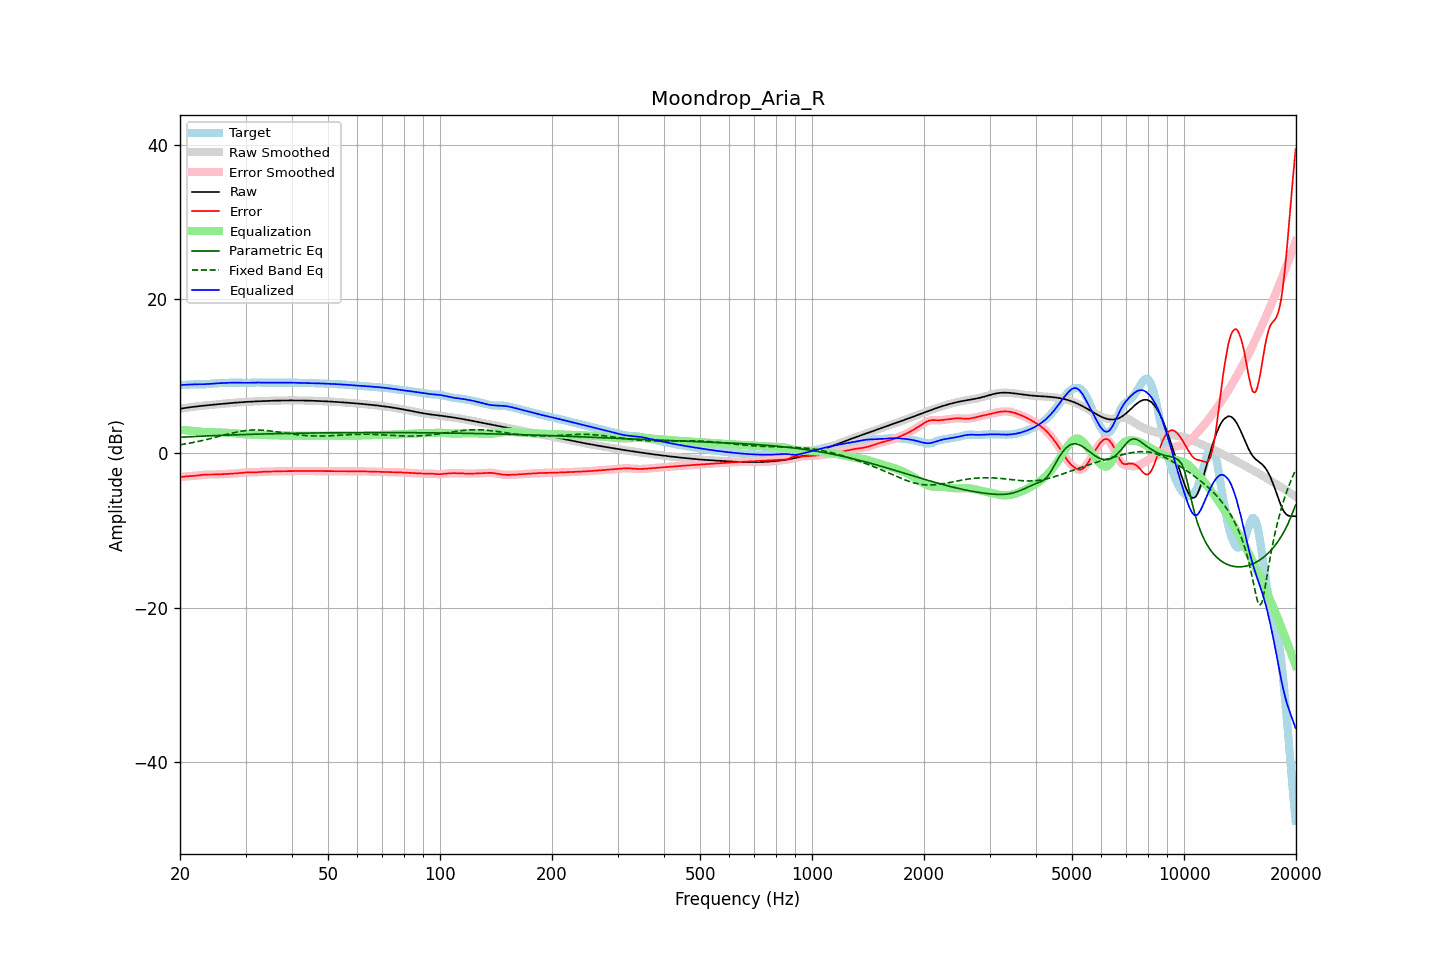

Values plotted in this chart, from the file beside it:
frequency, raw, error, smoothed, error_smoothed, equalization, parametric_eq, fixed_band_eq, equalized_raw, equalized_smoothed, target
20.00, 5.79, -3.09, 5.79, -3.09, 3.07, 2.09, 1.12, 8.86, 8.86, 8.88
20.20, 5.83, -3.06, 5.83, -3.06, 3.05, 2.10, 1.15, 8.88, 8.88, 8.88
20.40, 5.86, -3.03, 5.86, -3.03, 3.03, 2.11, 1.18, 8.89, 8.89, 8.89
20.61, 5.89, -3.00, 5.89, -3.00, 3.01, 2.13, 1.22, 8.90, 8.90, 8.89
20.81, 5.92, -2.98, 5.92, -2.98, 3.00, 2.14, 1.25, 8.91, 8.92, 8.90
21.02, 5.95, -2.96, 5.95, -2.96, 2.98, 2.15, 1.29, 8.92, 8.93, 8.91
21.23, 5.98, -2.95, 5.98, -2.95, 2.96, 2.16, 1.33, 8.93, 8.93, 8.93
21.44, 6.01, -2.94, 6.01, -2.94, 2.94, 2.17, 1.37, 8.94, 8.94, 8.94
21.66, 6.03, -2.93, 6.03, -2.93, 2.92, 2.18, 1.41, 8.95, 8.95, 8.96
21.87, 6.06, -2.91, 6.06, -2.91, 2.90, 2.19, 1.45, 8.96, 8.96, 8.97
22.09, 6.08, -2.89, 6.08, -2.89, 2.88, 2.20, 1.49, 8.96, 8.96, 8.97
22.31, 6.11, -2.87, 6.11, -2.87, 2.86, 2.21, 1.54, 8.97, 8.97, 8.97
22.54, 6.13, -2.84, 6.13, -2.84, 2.84, 2.22, 1.58, 8.97, 8.97, 8.97
22.76, 6.15, -2.81, 6.15, -2.81, 2.81, 2.23, 1.63, 8.97, 8.97, 8.96
22.99, 6.18, -2.78, 6.18, -2.78, 2.79, 2.24, 1.67, 8.97, 8.97, 8.96
23.22, 6.20, -2.76, 6.20, -2.76, 2.77, 2.25, 1.72, 8.97, 8.97, 8.96
23.45, 6.22, -2.75, 6.22, -2.75, 2.76, 2.26, 1.77, 8.98, 8.98, 8.97
23.69, 6.24, -2.75, 6.24, -2.75, 2.75, 2.27, 1.82, 8.99, 8.99, 8.99
23.92, 6.26, -2.74, 6.26, -2.74, 2.75, 2.27, 1.87, 9.01, 9.01, 9.01
24.16, 6.28, -2.75, 6.28, -2.75, 2.74, 2.28, 1.92, 9.03, 9.03, 9.03
24.40, 6.30, -2.75, 6.30, -2.75, 2.74, 2.29, 1.98, 9.04, 9.04, 9.05
24.65, 6.32, -2.75, 6.32, -2.75, 2.74, 2.30, 2.03, 9.06, 9.06, 9.07
24.89, 6.34, -2.74, 6.34, -2.74, 2.73, 2.31, 2.08, 9.08, 9.08, 9.08
25.14, 6.36, -2.73, 6.36, -2.73, 2.73, 2.32, 2.14, 9.09, 9.09, 9.09
25.39, 6.38, -2.72, 6.38, -2.72, 2.72, 2.33, 2.19, 9.10, 9.10, 9.10
25.65, 6.40, -2.70, 6.40, -2.70, 2.71, 2.34, 2.25, 9.11, 9.11, 9.11
25.91, 6.42, -2.69, 6.42, -2.69, 2.70, 2.34, 2.30, 9.12, 9.12, 9.12
26.16, 6.44, -2.68, 6.44, -2.68, 2.69, 2.35, 2.36, 9.13, 9.13, 9.13
26.43, 6.46, -2.68, 6.46, -2.68, 2.68, 2.36, 2.41, 9.14, 9.14, 9.14
26.69, 6.48, -2.67, 6.48, -2.67, 2.67, 2.37, 2.46, 9.15, 9.15, 9.15
26.96, 6.50, -2.66, 6.50, -2.66, 2.66, 2.38, 2.52, 9.16, 9.16, 9.16
27.23, 6.52, -2.65, 6.52, -2.65, 2.65, 2.38, 2.57, 9.17, 9.17, 9.17
27.50, 6.54, -2.64, 6.54, -2.64, 2.64, 2.39, 2.62, 9.18, 9.18, 9.18
27.77, 6.56, -2.63, 6.56, -2.63, 2.63, 2.40, 2.67, 9.18, 9.18, 9.18
28.05, 6.57, -2.61, 6.57, -2.61, 2.61, 2.41, 2.71, 9.18, 9.18, 9.18
28.33, 6.59, -2.59, 6.59, -2.59, 2.59, 2.41, 2.76, 9.18, 9.18, 9.18
28.62, 6.61, -2.57, 6.61, -2.57, 2.57, 2.42, 2.80, 9.17, 9.17, 9.18
28.90, 6.62, -2.55, 6.62, -2.55, 2.55, 2.43, 2.84, 9.17, 9.17, 9.17
29.19, 6.64, -2.53, 6.64, -2.53, 2.52, 2.43, 2.88, 9.16, 9.16, 9.16
29.48, 6.65, -2.50, 6.65, -2.50, 2.50, 2.44, 2.91, 9.16, 9.16, 9.15
29.78, 6.66, -2.48, 6.66, -2.48, 2.49, 2.45, 2.94, 9.15, 9.15, 9.15
30.08, 6.68, -2.46, 6.68, -2.46, 2.48, 2.45, 2.97, 9.15, 9.15, 9.14
30.38, 6.69, -2.45, 6.69, -2.45, 2.47, 2.46, 2.99, 9.16, 9.16, 9.14
30.68, 6.70, -2.45, 6.70, -2.45, 2.46, 2.47, 3.01, 9.16, 9.16, 9.15
30.99, 6.71, -2.46, 6.71, -2.46, 2.46, 2.47, 3.02, 9.17, 9.17, 9.17
31.30, 6.72, -2.46, 6.72, -2.46, 2.46, 2.48, 3.03, 9.18, 9.18, 9.19
31.61, 6.74, -2.47, 6.73, -2.46, 2.45, 2.49, 3.04, 9.19, 9.19, 9.20
31.93, 6.74, -2.46, 6.74, -2.46, 2.44, 2.49, 3.04, 9.19, 9.19, 9.20
32.24, 6.75, -2.44, 6.75, -2.44, 2.43, 2.50, 3.04, 9.19, 9.19, 9.20
32.57, 6.76, -2.42, 6.76, -2.42, 2.42, 2.50, 3.04, 9.19, 9.19, 9.19
32.89, 6.77, -2.40, 6.77, -2.40, 2.41, 2.51, 3.03, 9.18, 9.18, 9.17
33.22, 6.78, -2.39, 6.78, -2.39, 2.40, 2.51, 3.02, 9.18, 9.18, 9.17
33.55, 6.79, -2.37, 6.79, -2.37, 2.39, 2.52, 3.00, 9.17, 9.17, 9.16
33.89, 6.80, -2.37, 6.80, -2.37, 2.38, 2.53, 2.99, 9.17, 9.17, 9.17
34.23, 6.80, -2.37, 6.80, -2.37, 2.37, 2.53, 2.97, 9.17, 9.17, 9.17
34.57, 6.81, -2.37, 6.81, -2.37, 2.36, 2.54, 2.94, 9.17, 9.17, 9.18
34.92, 6.82, -2.36, 6.82, -2.36, 2.36, 2.54, 2.92, 9.17, 9.17, 9.18
35.27, 6.83, -2.36, 6.83, -2.36, 2.35, 2.55, 2.89, 9.18, 9.18, 9.18
35.62, 6.83, -2.35, 6.83, -2.35, 2.34, 2.55, 2.86, 9.18, 9.18, 9.18
35.97, 6.84, -2.34, 6.84, -2.34, 2.34, 2.56, 2.83, 9.18, 9.18, 9.18
... 635 more rows
